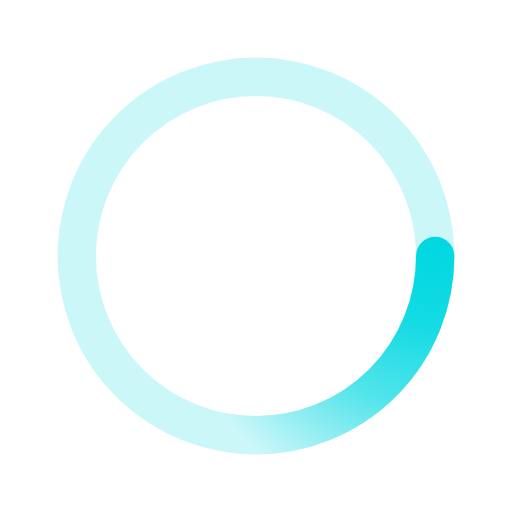
t = 0.00 s
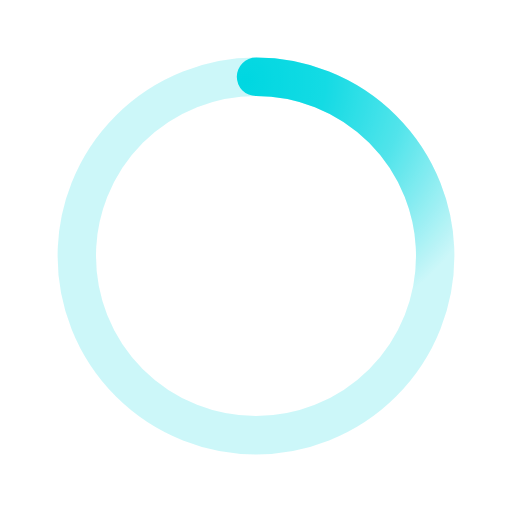
t = 0.50 s
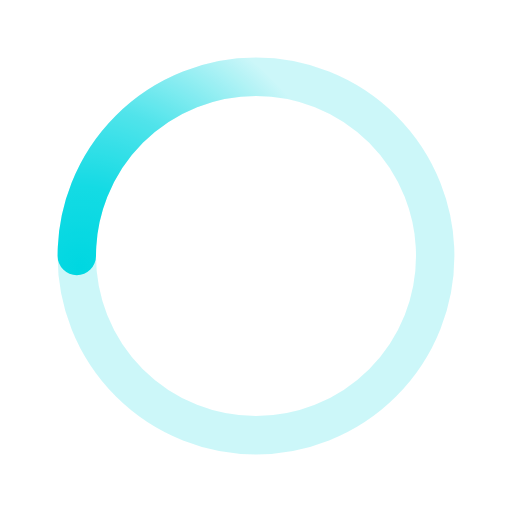
t = 1.00 s
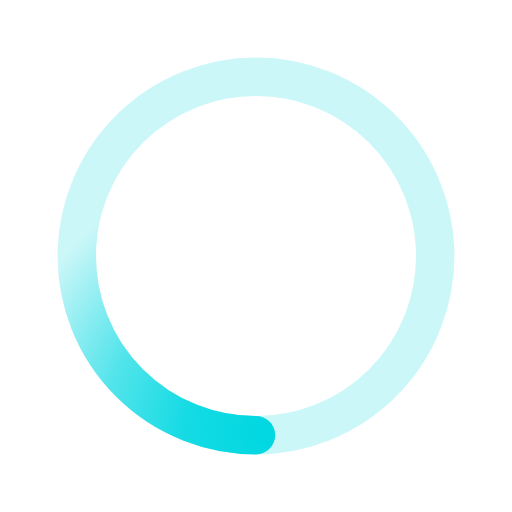
t = 1.50 s

The animated SVG that drew these frames (rendered in a browser with its animation timeline set to each time). Animation: 1 SMIL element (animateTransform=1); one cycle of 2.00 s, repeats indefinitely.

﻿<svg xmlns='http://www.w3.org/2000/svg' viewBox='0 0 200 200'><radialGradient id='a11' cx='.66' fx='.66' cy='.3125' fy='.3125' gradientTransform='scale(1.5)'><stop offset='0' stop-color='#00D8E2'></stop><stop offset='.3' stop-color='#00D8E2' stop-opacity='.9'></stop><stop offset='.6' stop-color='#00D8E2' stop-opacity='.6'></stop><stop offset='.8' stop-color='#00D8E2' stop-opacity='.3'></stop><stop offset='1' stop-color='#00D8E2' stop-opacity='0'></stop></radialGradient><circle transform-origin='center' fill='none' stroke='url(#a11)' stroke-width='15' stroke-linecap='round' stroke-dasharray='200 1000' stroke-dashoffset='0' cx='100' cy='100' r='70'><animateTransform type='rotate' attributeName='transform' calcMode='spline' dur='2' values='360;0' keyTimes='0;1' keySplines='0 0 1 1' repeatCount='indefinite'></animateTransform></circle><circle transform-origin='center' fill='none' opacity='.2' stroke='#00D8E2' stroke-width='15' stroke-linecap='round' cx='100' cy='100' r='70'></circle></svg>